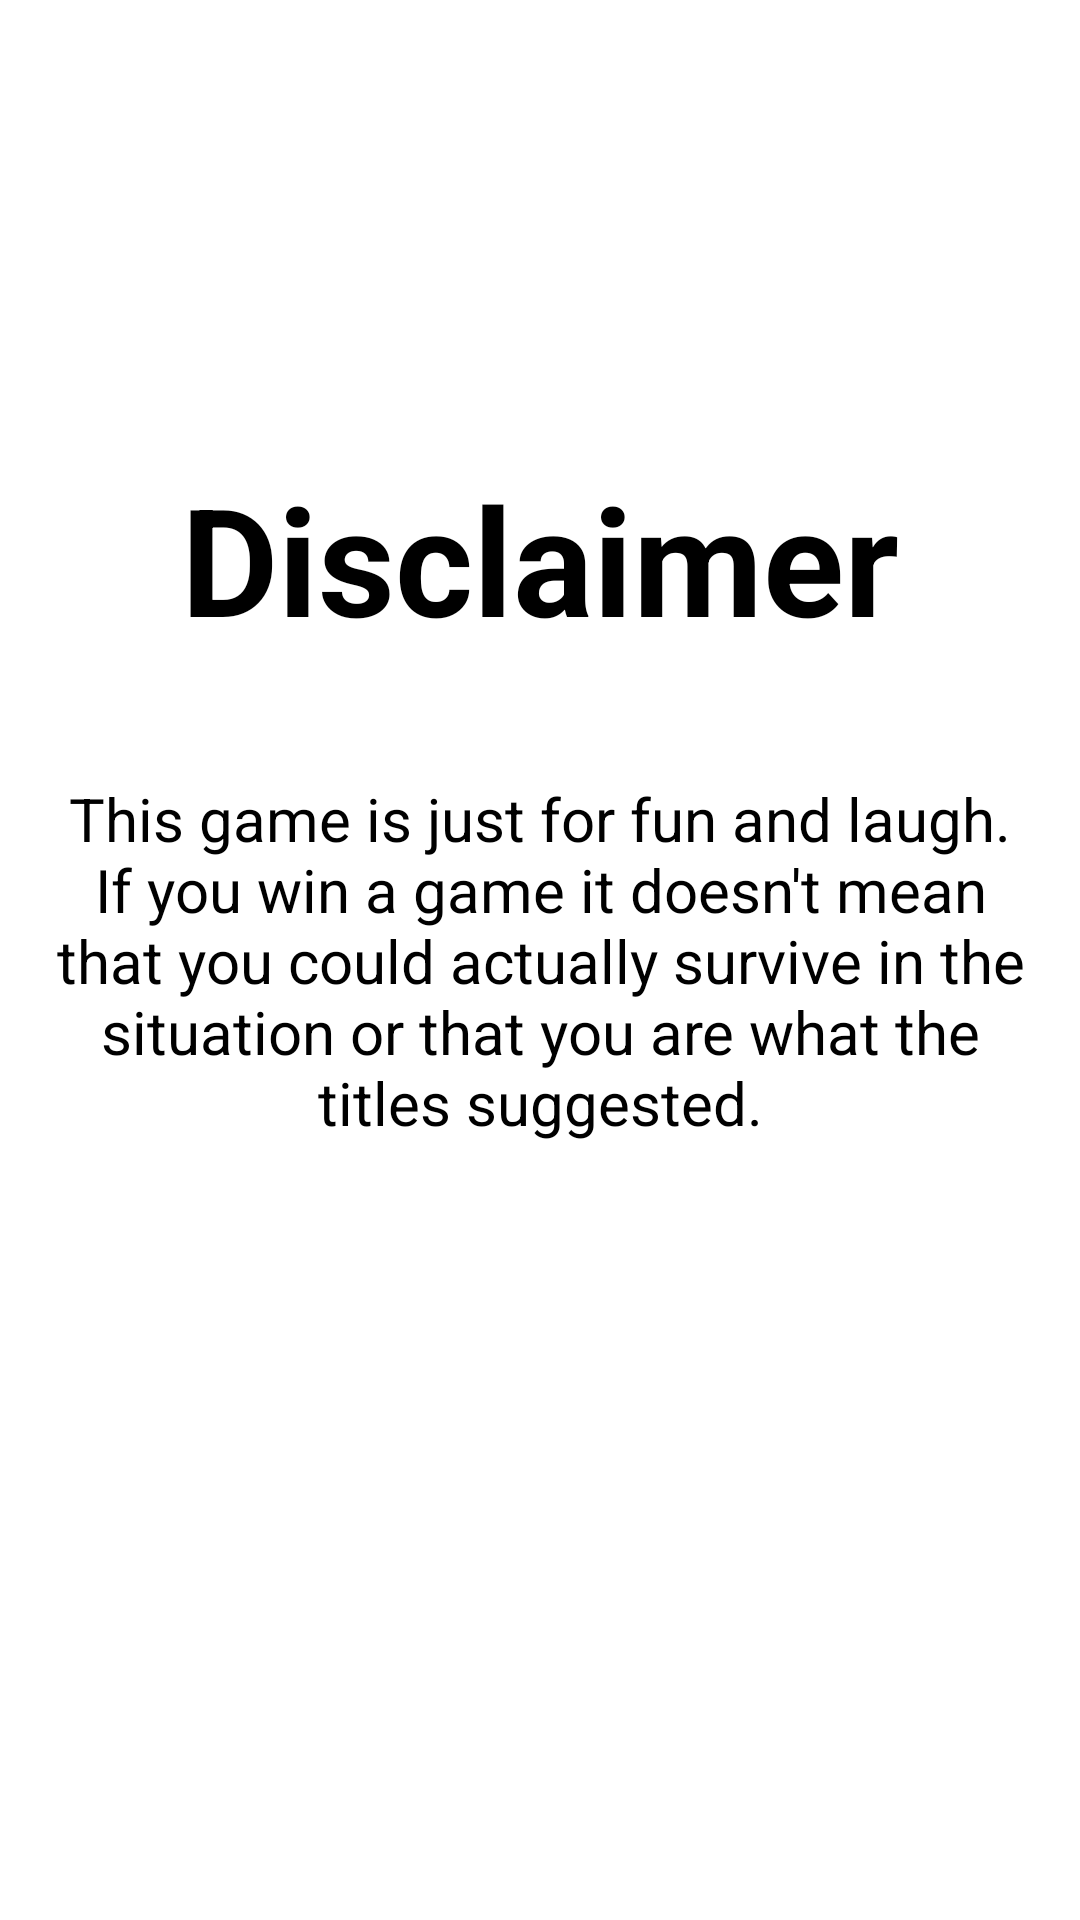

Here is an Android app screen rendered from its layout file. Give the layout XML and the strings, colors and styles it references.
<!-- AndroidManifest.xml: application theme Theme.CS330PZNemanjaVilic4050Java -->
<!-- res/layout/fragment_1.xml -->
<androidx.constraintlayout.widget.ConstraintLayout xmlns:android="http://schemas.android.com/apk/res/android"
    xmlns:app="http://schemas.android.com/apk/res-auto"
    xmlns:tools="http://schemas.android.com/tools"
    android:layout_width="match_parent"
    android:layout_height="match_parent"
    android:background="@color/white"
    android:orientation="vertical"
    android:padding="16dp"
    tools:context=".Fragment1">

    <TextView
        android:id="@+id/textView"
        android:layout_width="match_parent"
        android:layout_height="wrap_content"
        android:layout_gravity="center_horizontal"
        android:layout_marginBottom="40dp"
        android:gravity="center_horizontal"
        android:text="Disclaimer"
        android:textColor="@color/black"
        android:textSize="50sp"
        android:textStyle="bold"
        app:layout_constraintBottom_toTopOf="@+id/textView2"
        tools:layout_editor_absoluteX="16dp" />

    <TextView
        android:id="@+id/textView2"
        android:layout_width="match_parent"
        android:layout_height="wrap_content"
        android:layout_centerInParent="true"
        android:gravity="center"
        android:text="@string/Disclamer"
        android:textColor="@color/black"
        android:textSize="20sp"
        app:layout_constraintBottom_toBottomOf="parent"
        app:layout_constraintTop_toTopOf="parent"
        tools:layout_editor_absoluteX="16dp" />
</androidx.constraintlayout.widget.ConstraintLayout>
<!-- resources referenced by this layout -->
<resources>
  <color name="black">#000000</color>
  <color name="white">#ffffff</color>
  <string name="Disclamer">This game is just for fun and laugh. If you win a game it doesn\'t mean that you could actually survive in the situation or that you are what the titles suggested.</string>
  <style name="Theme.CS330PZNemanjaVilic4050Java" parent="Theme.MaterialComponents.DayNight.DarkActionBar">
          
          <item name="colorPrimary">@color/purple_500</item>
          <item name="colorPrimaryVariant">@color/purple_700</item>
          <item name="colorOnPrimary">@color/white</item>
          
          <item name="colorSecondary">@color/teal_200</item>
          <item name="colorSecondaryVariant">@color/teal_700</item>
          <item name="colorOnSecondary">@color/black</item>
          
          <item name="android:statusBarColor" tools:targetApi="l">?attr/colorPrimaryVariant</item>
          
      </style>
  <color name="purple_500">#FF6200EE</color>
  <color name="purple_700">#FF3700B3</color>
  <color name="teal_200">#FF03DAC5</color>
  <color name="teal_700">#FF018786</color>
</resources>
